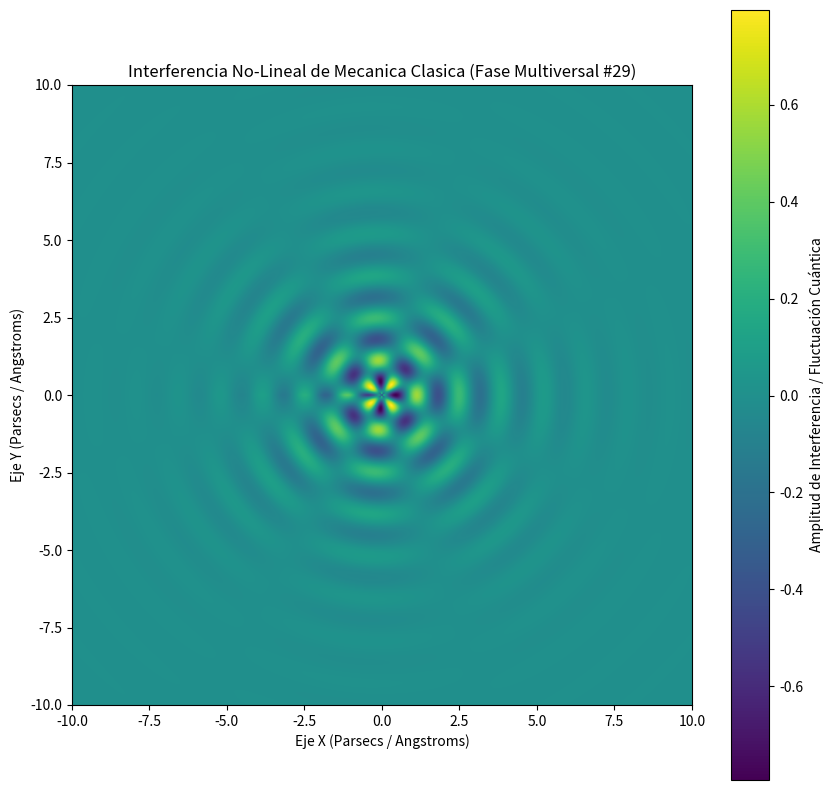

This chart was generated by the following Python code:
%matplotlib inline
# Simulación Multiversal: Mecanica Clasica - Variante 29
import numpy as np
import matplotlib.pyplot as plt

# Parámetros Físicos No-Lineales
omega_1 = 4.602
omega_2 = 3.75
lambda_decay = 0.502
phase_shift = 2.558

x = np.linspace(-10, 10, 800)
y = np.linspace(-10, 10, 800)
X, Y = np.meshgrid(x, y)

# Dinámica de Fluidos / Campos Tensor-Escalares (Fase Multiversal)
R = np.sqrt(X**2 + Y**2) + 1e-5
Z = (np.sin(omega_1 * R + phase_shift) * np.cos(omega_2 * np.arctan2(Y, X))) * np.exp(-lambda_decay * R)

plt.figure(figsize=(10, 10))
plt.imshow(Z, cmap='viridis', extent=[-10, 10, -10, 10], origin='lower')
plt.colorbar(label='Amplitud de Interferencia / Fluctuación Cuántica')
plt.title(r'Interferencia No-Lineal de Mecanica Clasica (Fase Multiversal #29)')
plt.xlabel('Eje X (Parsecs / Angstroms)')
plt.ylabel('Eje Y (Parsecs / Angstroms)')
plt.show()
